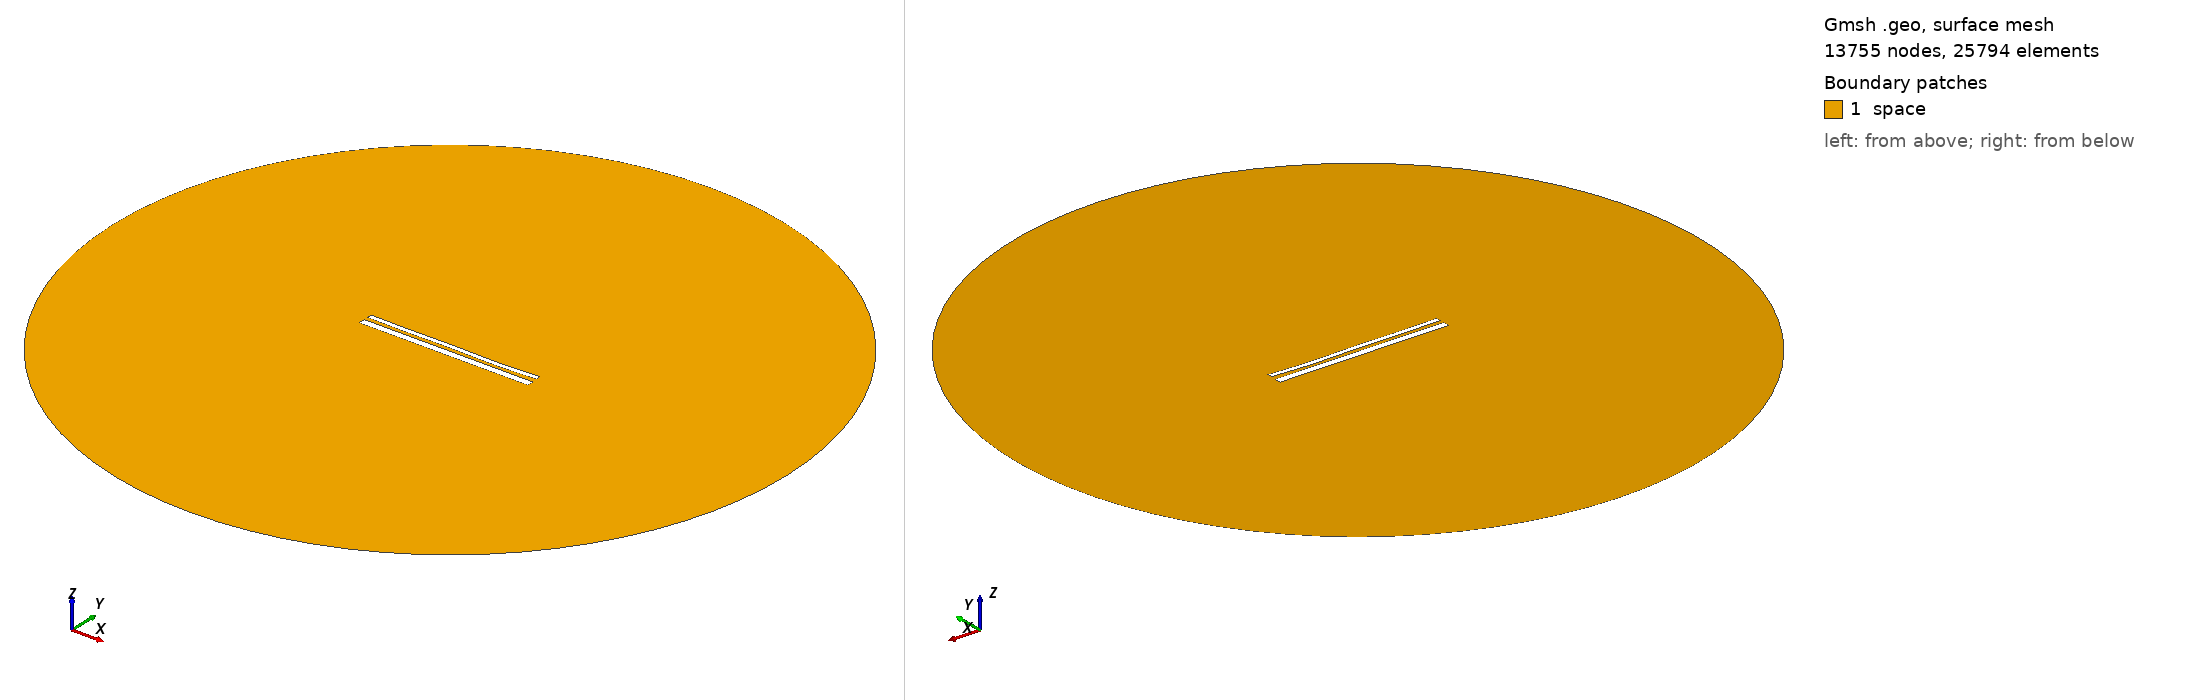

Gmsh geometry script, surface-meshed: 13755 nodes, 25794 surface elements. Boundary patches (legend numbers): 1 space. Left view from above one corner, right view from below the opposite corner. Legend entries are the model's physical surfaces. The drawing asked Gmsh for element sizes between 1% and 20% of the model's largest extent; the script's own settings can give other sizes.

=== 13891.geo (drawn) ===
//---------------------------------------
// Geometry kernel
//---------------------------------------

SetFactory("OpenCASCADE");



//---------------------------------------
// Parameters of the geometry
//---------------------------------------

// Overetch of the upper plate
overetch = 0.5;

// Distance between the plates
distance = 2.0;

// Discretization over the x axis (for the deformation)
nx = 50; 

// Length of the plate
L = 100 - overetch; 

// Number of modes
n = 4; 

// 1st mode coefficient
coeff(1) = -0.075;
beta(1) = 0.596864 * 3.1415926535 / L;

// 2nd mode coefficient
coeff(2) = -0.15;
beta(2) = 1.49418 * 3.1415926535 / L;

// 3rd mode coefficient
coeff(3) = 0.07499999999999998;
beta(3) = 2.50025 * 3.1415926535 / L;

// 4th mode coefficient
coeff(4) = -0.15;
beta(4) = 3.49999 * 3.1415926535 / L;



//---------------------------------------
// Upper plate (deformed rectangle)
//---------------------------------------

// Coordiantes of the upper plate
xmin = -50;
xmax = 50 - overetch;

// Height of the upper plate
yheight = 4 - 2 * overetch;

// Indexes of the points
UpperID[] = {};
LowerID[] = {};
LeftID[] = {};
RightID[] = {};

// Point index
p = 1;

// Horizontal edges
For i In {1:nx}
    x = xmin + (i-1)*(xmax - xmin)/(nx-1);

    y_bottom = distance / 2 + overetch;
    For j In {1:n}
        C = (Cosh(beta(j)*L) + Cos(beta(j)*L)) / (Sinh(beta(j)*L) + Sin(beta(j)*L));
        y_bottom  = y_bottom + coeff(j) * (Cosh(beta(j)*(x+50)) - Cos(beta(j)*(x+50)) - C * (Sinh(beta(j)*(x+50)) - Sin(beta(j)*(x+50))));
    EndFor

    y_top = y_bottom + yheight;

    Point(p) = {x, y_top, 0, 1.0};
    UpperID[i] = p;
    p = p + 1;

    Point(p) = {x, y_bottom, 0, 1.0};
    LowerID[i] = p;
    p = p + 1;
EndFor

// Create point lists
UpperPts[] = {}; LowerPts[] = {};
For i In {1:nx}
  UpperPts[] += {UpperID[i]};
  LowerPts[] += {LowerID[i]};
EndFor

// Build splines
Spline(1) = {UpperPts[]};
Spline(2) = {LowerPts[]};
Line(3) = {LowerPts[nx-1], UpperPts[nx-1]};
Line(4) = {LowerPts[0], UpperPts[0]};

// Build the plane surface
Curve Loop(1) = {2, 3, -1, -4};
Plane Surface(1) = {1};



//---------------------------------------
// Lower plate (rectangle)
//---------------------------------------

// Vertices
Point(1001) = {-50, -1, 0, 1.0};
Point(1002) = { 50, -1, 0, 1.0};
Point(1003) = { 50,  -5, 0, 1.0};
Point(1004) = {-50,  -5, 0, 1.0};

// Edges
Line(5) = {1001, 1002};
Line(6) = {1002, 1003};
Line(7) = {1003, 1004};
Line(8) = {1004, 1001};

// Plane surface
Line Loop(2) = {5, 6, 7, 8};
Plane Surface(2) = {2}; 



//---------------------------------------
// Outer (fictious) boundary
//---------------------------------------

// Points
Point(1005) = {0, 0, 0};       // Center
Point(1006) = {200, 0, 0};     // Start point
Point(1007) = {0, 200, 0};     // 90 degrees
Point(1008) = {-200, 0, 0};    // 180 degrees
Point(1009) = {0, -200, 0};    // 270 degrees

// Circle arcs (each needs start, center, end)
Circle(9) = {1006, 1005, 1007};
Circle(10) = {1007, 1005, 1008};
Circle(11) = {1008, 1005, 1009};
Circle(12) = {1009, 1005, 1006};

// Plane surface for the entire domain
Curve Loop(3) = {9, 10, 11, 12};
Surface(3) = {3};

// Subtract the plates from the whole domain to obtain the actual domain where we want to solve the equations
BooleanDifference{ Surface{3}; Delete; }{ Surface{1}; Surface{2}; Delete; }




//---------------------------------------
// Transfinite Lines/Curves
//---------------------------------------

// Set the number of points on the boundaries
r = 7;

// Plates
Transfinite Curve {1, 2} = 50*r Using Progression 1;
Transfinite Curve {3, 4} = 2*r Using Progression 1;
Transfinite Line {5, 7} = 50*r Using Progression 1;
Transfinite Line {6, 8} = 2*r Using Progression 1;

// Outer boundary
Transfinite Line {9, 10, 11, 12} = 20 Using Progression 1;



//---------------------------------------
// Physical groups
//---------------------------------------                

// Physical curves (boundaries)
Physical Line("force_segment", 10) = {2};
Physical Line("upper_plate", 11) = {1, 3, 4};
Physical Line("lower_plate", 12) = {5, 6, 7, 8};
Physical Line("boundary", 20) = {9, 10, 11, 12};

// Physical Surfaces
Physical Surface("space", 30) = {3};



//---------------------------------------
// 6. Generate the Mesh
//---------------------------------------

// 2D mesh generation
Mesh 2;
